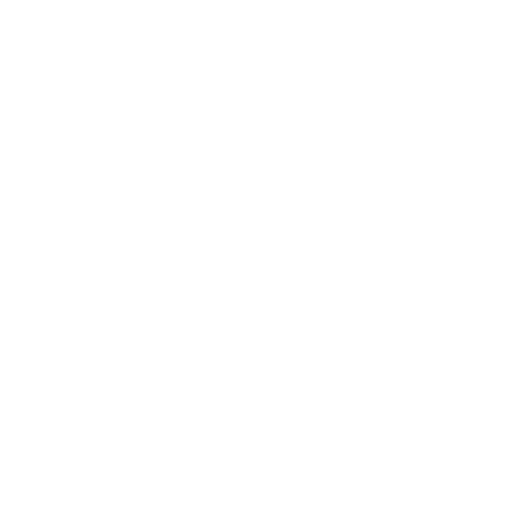
t = 0.00 s
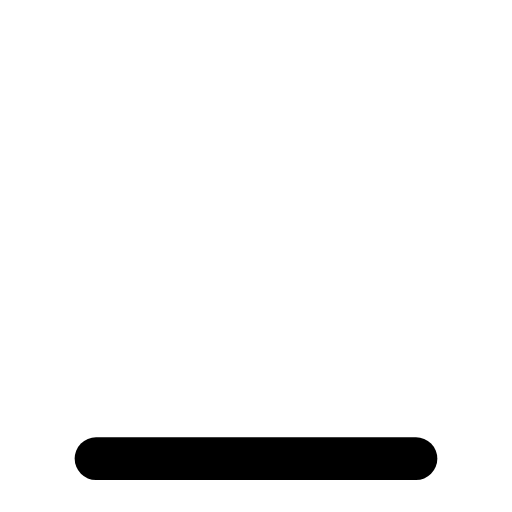
t = 0.30 s
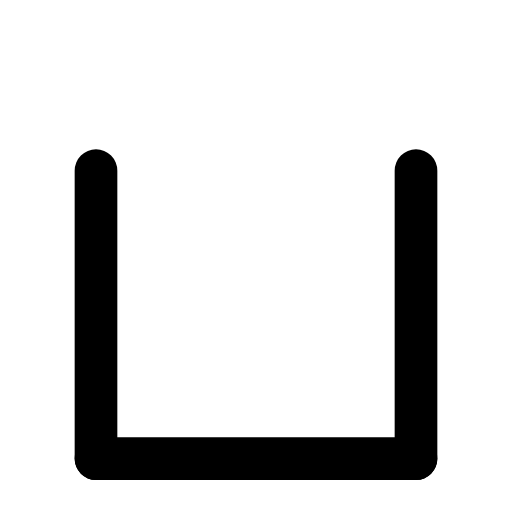
t = 0.60 s
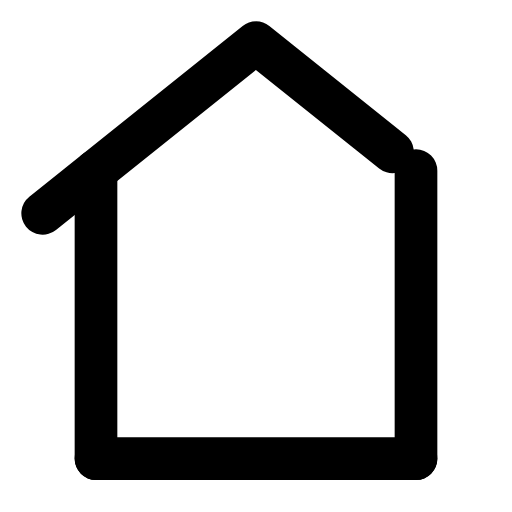
t = 0.90 s
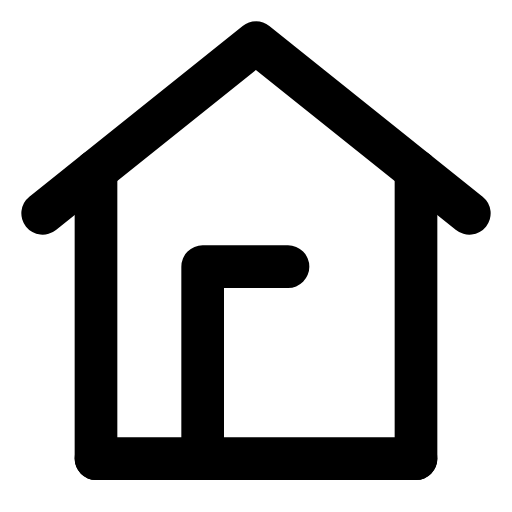
t = 1.20 s
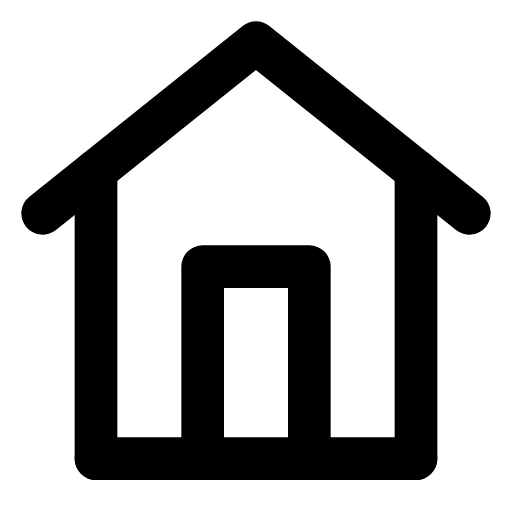
t = 1.50 s

The animated SVG that drew these frames (rendered in a browser with its animation timeline set to each time). Animation: 4 SMIL elements (animate=4); one cycle of 1.50 s.

<svg xmlns="http://www.w3.org/2000/svg" viewBox="0 0 24 24"><g fill="none" stroke="currentColor" stroke-linecap="round" stroke-linejoin="round" stroke-width="2"><path stroke-dasharray="18" d="M4.5 21.5h15"><animate fill="freeze" attributeName="stroke-dashoffset" dur="0.3s" values="18;0"/></path><path stroke-dasharray="16" stroke-dashoffset="16" d="M4.5 21.5v-13.5M19.5 21.5v-13.5"><animate fill="freeze" attributeName="stroke-dashoffset" begin="0.3s" dur="0.3s" to="0"/></path><path stroke-dasharray="28" stroke-dashoffset="28" d="M2 10l10 -8l10 8"><animate fill="freeze" attributeName="stroke-dashoffset" begin="0.6s" dur="0.4s" to="0"/></path><path stroke-dasharray="26" stroke-dashoffset="26" d="M9.5 21.5v-9h5v9"><animate fill="freeze" attributeName="stroke-dashoffset" begin="0.9s" dur="0.6s" to="0"/></path></g></svg>
